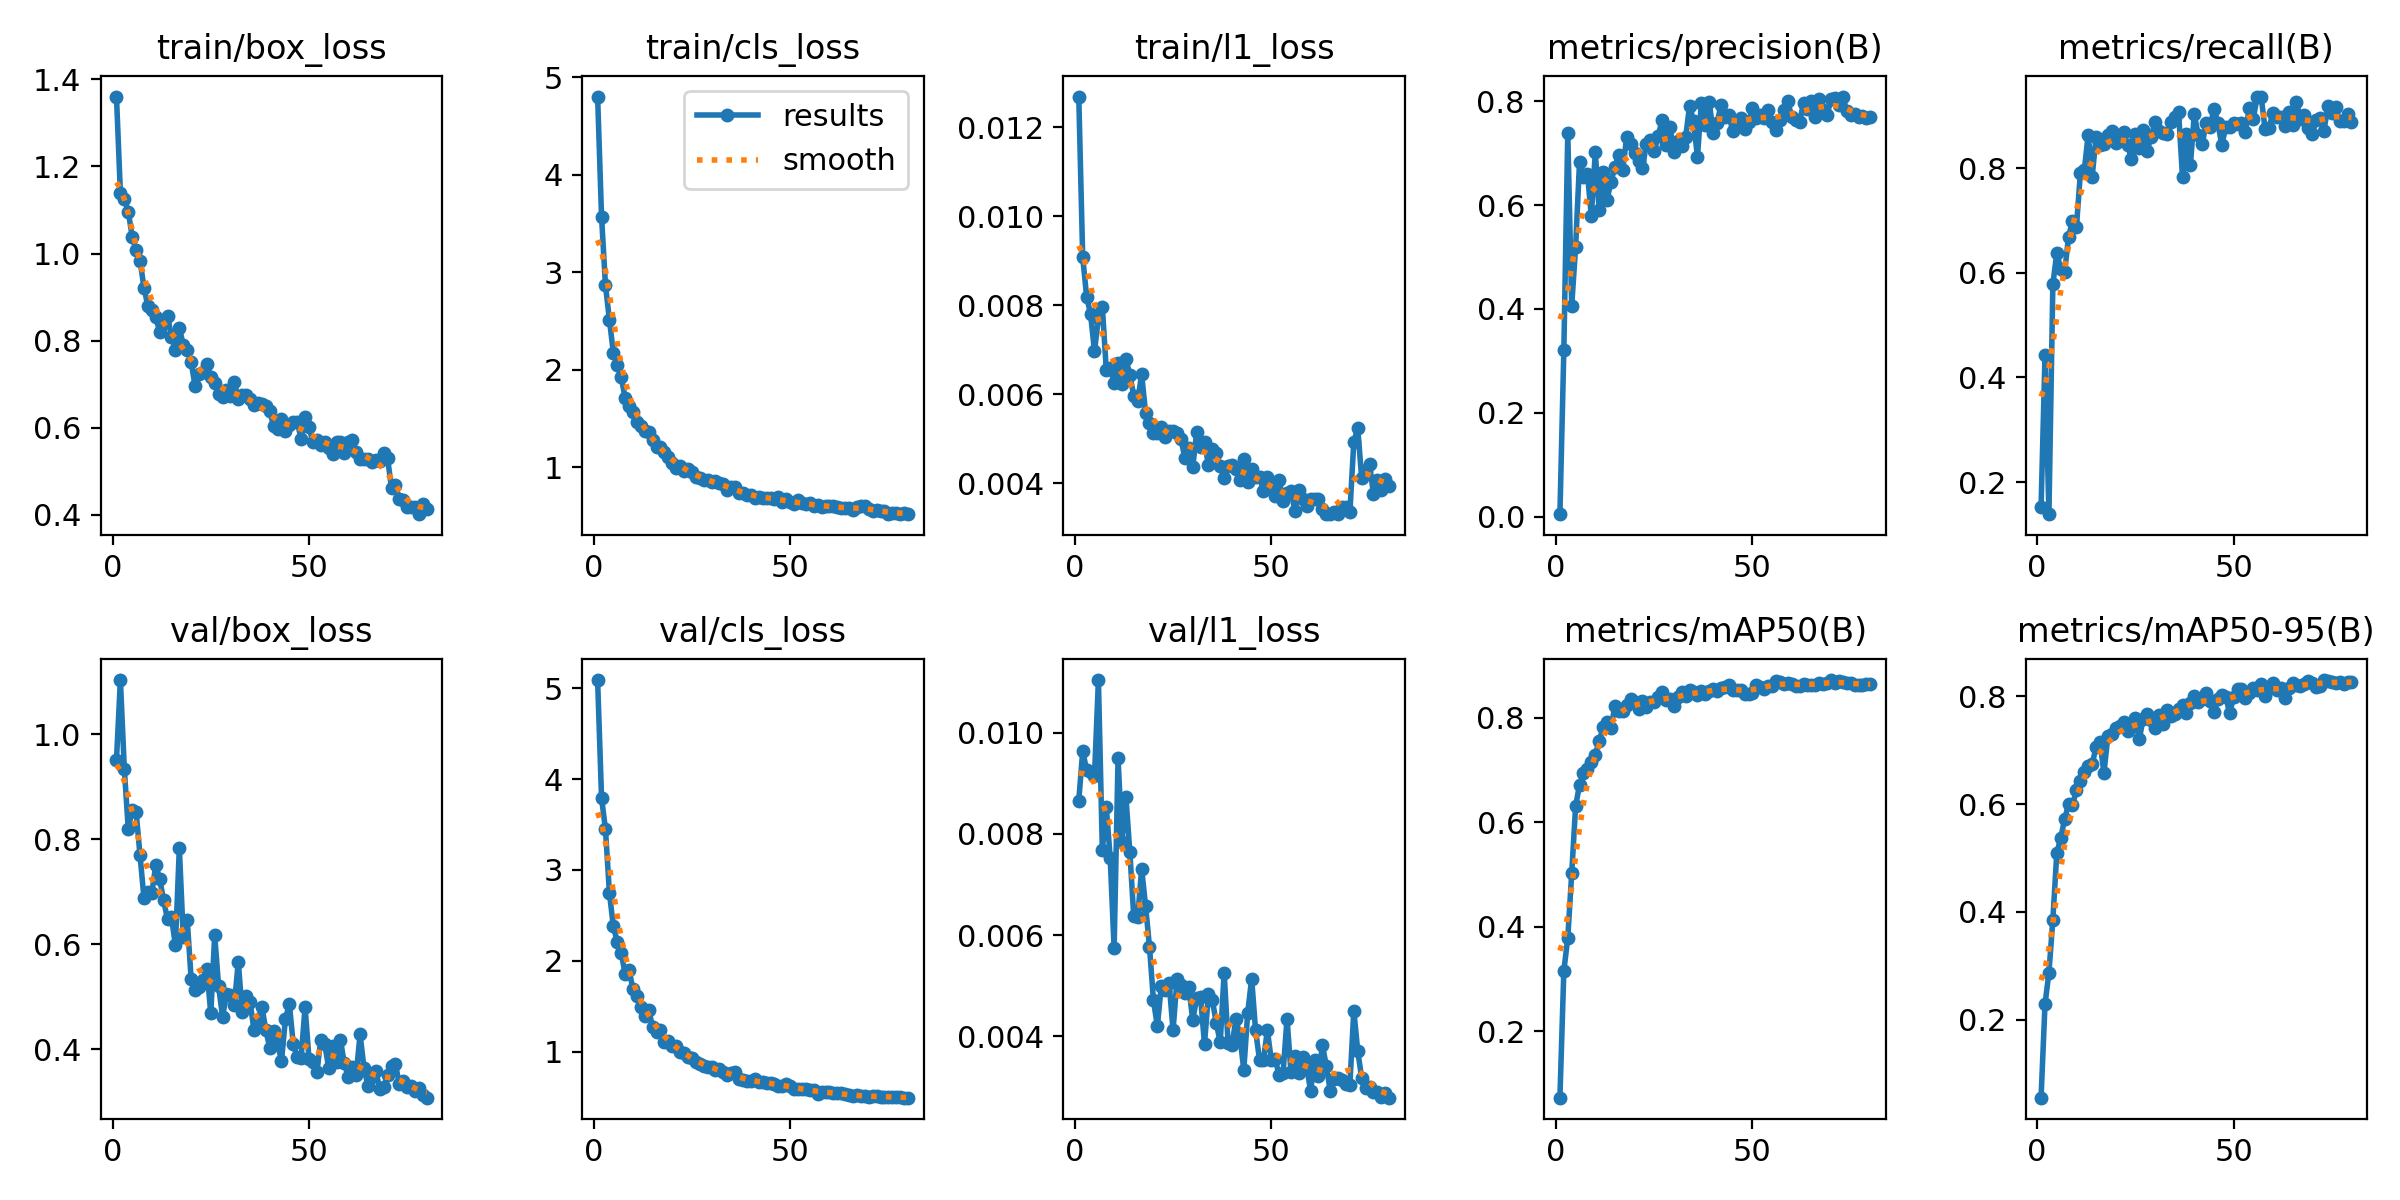

The file beside this chart, header and first rows:
epoch, time, train/box_loss, train/cls_loss, train/l1_loss, metrics/precision(B), metrics/recall(B), metrics/mAP50(B), metrics/mAP50-95(B), val/box_loss, val/cls_loss, val/l1_loss, lr/pg0, lr/pg1, lr/pg2
1, 3.234, 1.36, 4.8, 0.01269, 0.00492, 0.1515, 0.07337, 0.05539, 0.9507, 5.09, 0.00866, 0.0002697, 0.0002697, 0.0002697
2, 6.01, 1.139, 3.567, 0.00908, 0.3206, 0.442, 0.3161, 0.2286, 1.103, 3.794, 0.00963, 0.0005406, 0.0005406, 0.0005406
3, 8.676, 1.125, 2.862, 0.00819, 0.7384, 0.1386, 0.3786, 0.2873, 0.9338, 3.447, 0.00927, 0.0008046, 0.0008046, 0.0008046
4, 11.29, 1.097, 2.512, 0.0078, 0.4059, 0.578, 0.5023, 0.3858, 0.8194, 2.751, 0.00923, 0.0008021, 0.0008021, 0.0008021
5, 13.92, 1.039, 2.175, 0.00697, 0.5199, 0.6379, 0.6313, 0.5089, 0.8557, 2.379, 0.00914, 0.0007918, 0.0007918, 0.0007918
6, 16.55, 1.007, 2.044, 0.0077, 0.6834, 0.6076, 0.6716, 0.5371, 0.8516, 2.211, 0.01104, 0.0007815, 0.0007815, 0.0007815
7, 19.17, 0.9839, 1.92, 0.00795, 0.6534, 0.6011, 0.6952, 0.5718, 0.7691, 2.088, 0.00768, 0.0007711, 0.0007711, 0.0007711
8, 21.9, 0.922, 1.713, 0.00655, 0.6601, 0.6691, 0.7016, 0.6002, 0.6877, 1.857, 0.00853, 0.0007608, 0.0007608, 0.0007608
9, 24.5, 0.8789, 1.629, 0.00658, 0.5791, 0.6993, 0.7155, 0.5982, 0.6994, 1.9, 0.00753, 0.0007505, 0.0007505, 0.0007505
10, 27.11, 0.8711, 1.565, 0.00625, 0.7013, 0.6876, 0.7288, 0.6261, 0.6972, 1.685, 0.00574, 0.0007402, 0.0007402, 0.0007402
11, 29.73, 0.8536, 1.459, 0.0067, 0.5898, 0.7902, 0.7557, 0.6425, 0.7506, 1.609, 0.0095, 0.0007299, 0.0007299, 0.0007299
12, 32.38, 0.821, 1.424, 0.00623, 0.6629, 0.7961, 0.7814, 0.6596, 0.7242, 1.497, 0.00785, 0.0007196, 0.0007196, 0.0007196
13, 34.99, 0.8406, 1.368, 0.0068, 0.6105, 0.8644, 0.7915, 0.6702, 0.6834, 1.39, 0.00873, 0.0007093, 0.0007093, 0.0007093
14, 37.64, 0.8558, 1.359, 0.00643, 0.6448, 0.7832, 0.7798, 0.6736, 0.6471, 1.458, 0.00764, 0.000699, 0.000699, 0.000699
15, 40.27, 0.8092, 1.28, 0.00596, 0.6734, 0.8605, 0.8227, 0.7062, 0.6516, 1.275, 0.00637, 0.0006887, 0.0006887, 0.0006887
16, 42.92, 0.7785, 1.208, 0.00584, 0.6964, 0.8451, 0.8137, 0.7155, 0.5976, 1.219, 0.00636, 0.0006784, 0.0006784, 0.0006784
17, 45.54, 0.8296, 1.201, 0.00645, 0.668, 0.8456, 0.812, 0.6577, 0.7827, 1.235, 0.00731, 0.0006681, 0.0006681, 0.0006681
18, 48.16, 0.7903, 1.158, 0.00558, 0.7315, 0.8633, 0.825, 0.7258, 0.6135, 1.107, 0.00658, 0.0006578, 0.0006578, 0.0006578
19, 50.75, 0.7788, 1.1, 0.00534, 0.7174, 0.8717, 0.8348, 0.7305, 0.647, 1.114, 0.00577, 0.0006474, 0.0006474, 0.0006474
20, 53.48, 0.7513, 1.047, 0.00513, 0.6994, 0.848, 0.8291, 0.7417, 0.5346, 1.064, 0.00472, 0.0006371, 0.0006371, 0.0006371
21, 56.06, 0.6962, 0.9937, 0.00513, 0.6856, 0.8625, 0.8162, 0.7441, 0.5121, 1.058, 0.0042, 0.0006268, 0.0006268, 0.0006268
22, 58.66, 0.7243, 1.016, 0.00527, 0.6703, 0.8683, 0.8311, 0.7522, 0.5184, 0.9981, 0.005, 0.0006165, 0.0006165, 0.0006165
23, 61.29, 0.7289, 0.9633, 0.00504, 0.7175, 0.8443, 0.8213, 0.7362, 0.5325, 0.9828, 0.00492, 0.0006062, 0.0006062, 0.0006062
24, 63.93, 0.7467, 0.9804, 0.00517, 0.7256, 0.8178, 0.8297, 0.7422, 0.5534, 0.9468, 0.00505, 0.0005959, 0.0005959, 0.0005959
25, 66.56, 0.7158, 0.9452, 0.00518, 0.7042, 0.8656, 0.8302, 0.76, 0.4683, 0.9276, 0.00412, 0.0005856, 0.0005856, 0.0005856
26, 69.2, 0.7027, 0.9024, 0.00512, 0.7322, 0.8379, 0.8391, 0.7215, 0.6167, 0.891, 0.00513, 0.0005753, 0.0005753, 0.0005753
27, 71.81, 0.6766, 0.8843, 0.00499, 0.7635, 0.873, 0.8494, 0.7579, 0.5196, 0.8633, 0.00501, 0.000565, 0.000565, 0.000565
28, 74.51, 0.6703, 0.8692, 0.00457, 0.7151, 0.8337, 0.8331, 0.7665, 0.4618, 0.8446, 0.00485, 0.0005547, 0.0005547, 0.0005547
29, 77.08, 0.6863, 0.8697, 0.00479, 0.7507, 0.8603, 0.8365, 0.7566, 0.5042, 0.8361, 0.00497, 0.0005444, 0.0005444, 0.0005444
30, 79.71, 0.6724, 0.8438, 0.00435, 0.7021, 0.8877, 0.8225, 0.7412, 0.5041, 0.8312, 0.00433, 0.0005341, 0.0005341, 0.0005341
31, 82.31, 0.7048, 0.8545, 0.00514, 0.7225, 0.871, 0.84, 0.766, 0.4838, 0.8006, 0.00475, 0.0005237, 0.0005237, 0.0005237
32, 84.97, 0.6661, 0.8317, 0.00482, 0.7143, 0.8671, 0.85, 0.7477, 0.5668, 0.8122, 0.00477, 0.0005134, 0.0005134, 0.0005134
33, 87.59, 0.675, 0.8268, 0.00492, 0.7305, 0.865, 0.8406, 0.7745, 0.4705, 0.7785, 0.00385, 0.0005031, 0.0005031, 0.0005031
34, 90.18, 0.675, 0.7615, 0.0044, 0.7914, 0.8879, 0.8523, 0.7629, 0.5012, 0.7416, 0.00484, 0.0004928, 0.0004928, 0.0004928
35, 92.79, 0.6657, 0.7959, 0.00476, 0.7617, 0.8984, 0.8495, 0.7681, 0.4907, 0.7638, 0.00471, 0.0004825, 0.0004825, 0.0004825
36, 95.45, 0.6523, 0.7921, 0.00467, 0.6924, 0.9065, 0.8436, 0.776, 0.436, 0.7747, 0.00427, 0.0004722, 0.0004722, 0.0004722
37, 98.04, 0.6575, 0.7375, 0.00439, 0.7968, 0.7827, 0.8511, 0.7839, 0.4531, 0.6952, 0.00388, 0.0004619, 0.0004619, 0.0004619
38, 100.7, 0.6541, 0.7347, 0.00412, 0.7533, 0.8645, 0.8457, 0.7694, 0.481, 0.6856, 0.00526, 0.0004516, 0.0004516, 0.0004516
39, 103.3, 0.6495, 0.7177, 0.00438, 0.7983, 0.806, 0.8506, 0.7867, 0.4371, 0.676, 0.00387, 0.0004413, 0.0004413, 0.0004413
40, 106, 0.6378, 0.7186, 0.00441, 0.7392, 0.903, 0.8545, 0.8005, 0.403, 0.6779, 0.00383, 0.000431, 0.000431, 0.000431
41, 108.6, 0.6047, 0.6813, 0.00431, 0.7583, 0.8632, 0.8515, 0.7899, 0.4355, 0.6961, 0.00435, 0.0004207, 0.0004207, 0.0004207
42, 111.2, 0.5966, 0.6969, 0.00407, 0.7929, 0.8456, 0.8567, 0.7954, 0.4107, 0.6648, 0.00401, 0.0004104, 0.0004104, 0.0004104
43, 113.8, 0.6196, 0.6814, 0.00453, 0.7698, 0.8855, 0.858, 0.8057, 0.378, 0.6636, 0.00334, 0.0004, 0.0004, 0.0004
44, 116.4, 0.5922, 0.685, 0.00402, 0.773, 0.8795, 0.8622, 0.7915, 0.4578, 0.655, 0.00447, 0.0003897, 0.0003897, 0.0003897
45, 119.1, 0.6054, 0.6864, 0.00431, 0.7419, 0.9133, 0.8538, 0.7702, 0.4859, 0.6598, 0.00514, 0.0003794, 0.0003794, 0.0003794
46, 121.7, 0.614, 0.6736, 0.00413, 0.7529, 0.8865, 0.8531, 0.7942, 0.4094, 0.6455, 0.00412, 0.0003691, 0.0003691, 0.0003691
47, 124.3, 0.6133, 0.6885, 0.00413, 0.768, 0.8439, 0.8532, 0.8023, 0.3844, 0.628, 0.00354, 0.0003588, 0.0003588, 0.0003588
48, 127, 0.5753, 0.6397, 0.00383, 0.7465, 0.879, 0.8449, 0.7995, 0.3841, 0.6255, 0.00354, 0.0003485, 0.0003485, 0.0003485
49, 129.5, 0.6242, 0.669, 0.00414, 0.7593, 0.878, 0.8457, 0.7684, 0.4806, 0.6397, 0.00412, 0.0003382, 0.0003382, 0.0003382
50, 132.2, 0.6009, 0.6404, 0.00392, 0.7861, 0.8863, 0.8468, 0.7986, 0.3812, 0.6241, 0.00353, 0.0003279, 0.0003279, 0.0003279
51, 134.8, 0.5674, 0.6223, 0.0037, 0.7678, 0.884, 0.8621, 0.814, 0.3749, 0.5938, 0.00355, 0.0003176, 0.0003176, 0.0003176
52, 137.5, 0.572, 0.6579, 0.00406, 0.774, 0.8863, 0.8584, 0.8136, 0.3557, 0.5928, 0.00323, 0.0003073, 0.0003073, 0.0003073
53, 140.1, 0.5605, 0.6274, 0.00359, 0.7669, 0.8693, 0.855, 0.797, 0.4182, 0.5917, 0.00328, 0.000297, 0.000297, 0.000297
54, 142.7, 0.5681, 0.6173, 0.00378, 0.7823, 0.9154, 0.8606, 0.8052, 0.4092, 0.5883, 0.00435, 0.0002867, 0.0002867, 0.0002867
55, 145.3, 0.554, 0.6331, 0.00383, 0.7602, 0.8943, 0.8606, 0.8147, 0.3651, 0.5747, 0.0033, 0.0002763, 0.0002763, 0.0002763
56, 147.9, 0.54, 0.6051, 0.00338, 0.7444, 0.9368, 0.8695, 0.8115, 0.4068, 0.578, 0.00361, 0.000266, 0.000266, 0.000266
57, 150.6, 0.5684, 0.6069, 0.00384, 0.763, 0.937, 0.8689, 0.8232, 0.3758, 0.538, 0.00328, 0.0002557, 0.0002557, 0.0002557
58, 153.2, 0.5678, 0.5953, 0.00363, 0.7823, 0.8758, 0.8643, 0.8012, 0.4168, 0.5616, 0.0036, 0.0002454, 0.0002454, 0.0002454
59, 155.8, 0.5419, 0.5984, 0.00349, 0.7998, 0.8777, 0.8658, 0.8162, 0.3729, 0.5548, 0.00342, 0.0002351, 0.0002351, 0.0002351
60, 158.5, 0.568, 0.5972, 0.00364, 0.7687, 0.905, 0.8653, 0.8248, 0.3463, 0.5527, 0.00292, 0.0002248, 0.0002248, 0.0002248
... 20 more rows
